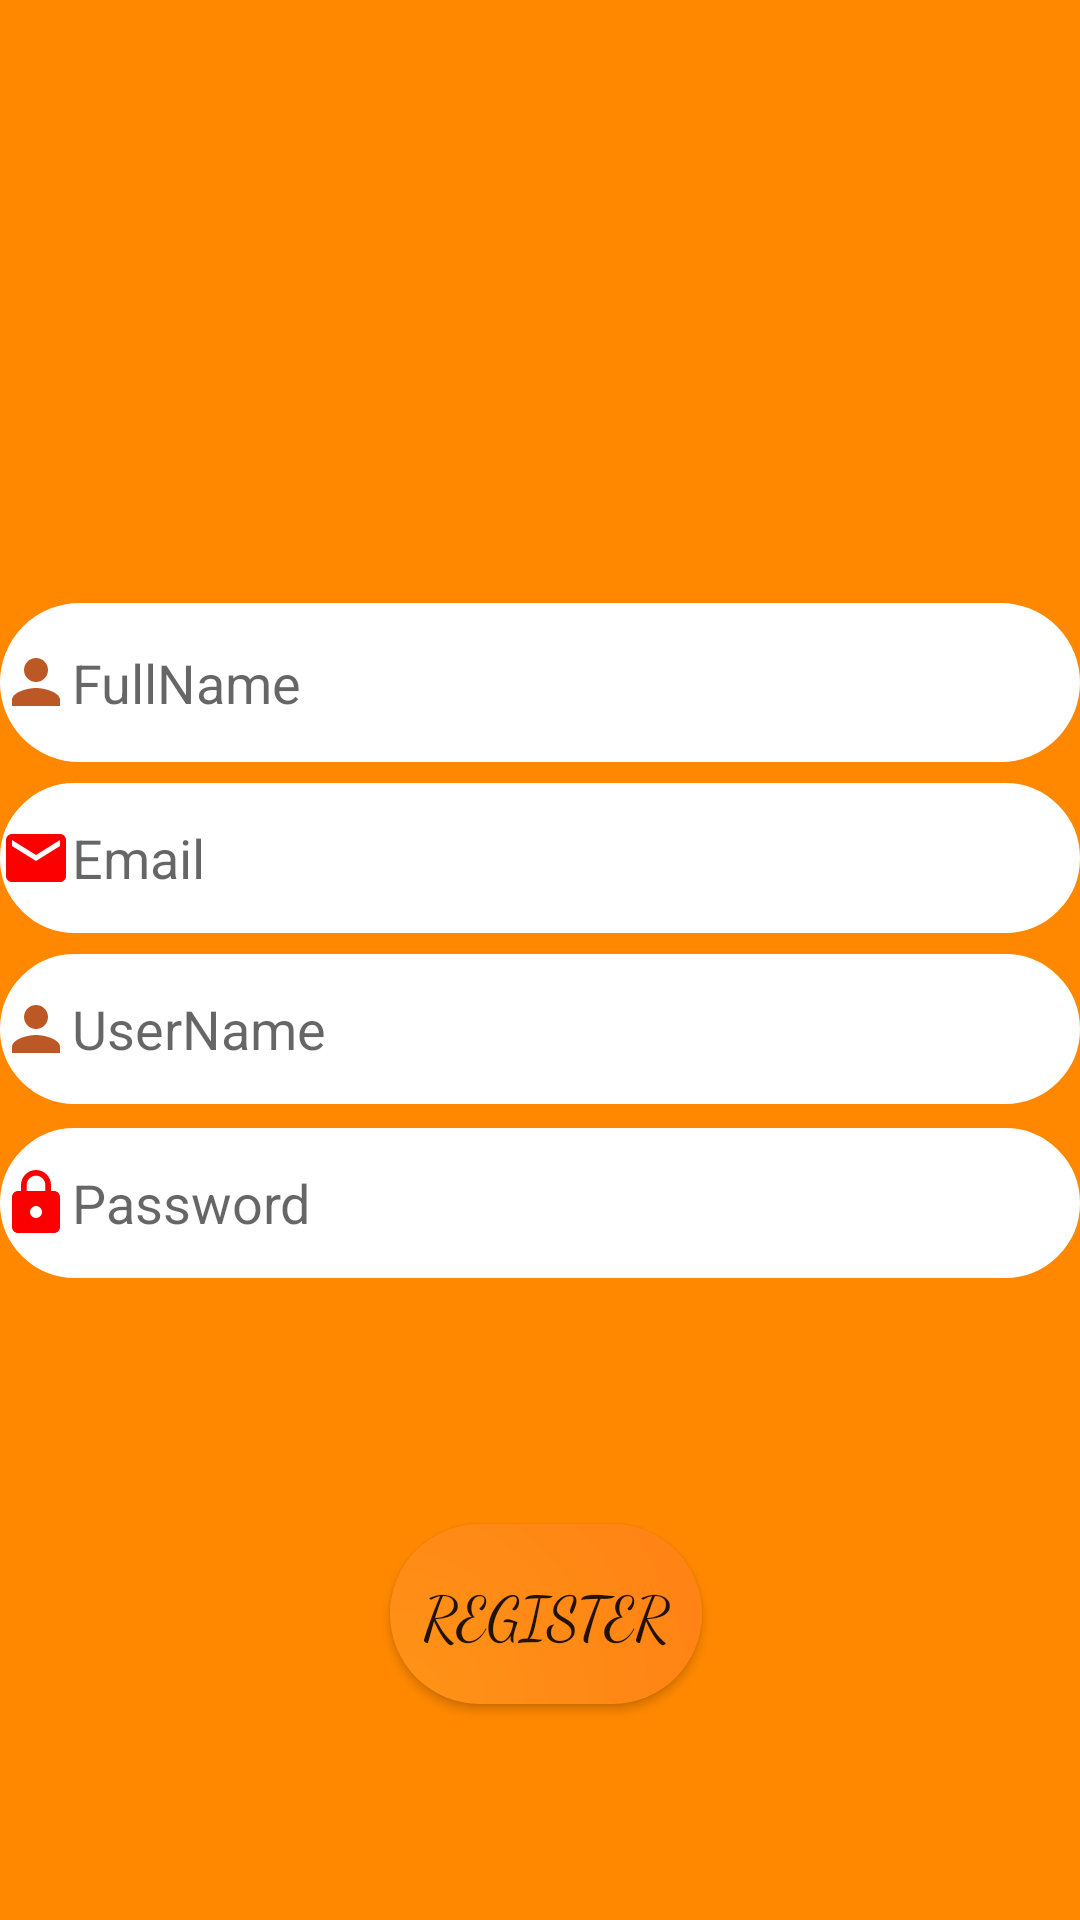

The Android layout XML behind this screen, and the referenced resources:
<!-- AndroidManifest.xml: application theme Theme.AppCompat.Light.NoActionBar -->
<!-- res/layout/activity_register.xml -->
<?xml version="1.0" encoding="utf-8"?>
<RelativeLayout xmlns:android="http://schemas.android.com/apk/res/android"
    xmlns:app="http://schemas.android.com/apk/res-auto"
    xmlns:tools="http://schemas.android.com/tools"
    android:layout_width="match_parent"
    android:layout_height="match_parent"
    tools:context=".register"
    android:background="@drawable/background"
    >

    <EditText
        android:id="@+id/full_name"
        android:layout_width="match_parent"
        android:layout_height="53dp"
        android:layout_above="@+id/email"
        android:layout_alignParentEnd="true"
        android:layout_alignParentRight="true"
        android:layout_marginEnd="0dp"
        android:layout_marginRight="0dp"
        android:layout_marginBottom="7dp"
        android:background="@drawable/input"
        android:drawableStart="@drawable/name"
        android:drawableLeft="@drawable/name"
        android:ems="10"
        android:hint="FullName"
        android:inputType="textPersonName"
        android:visibility="visible"
        tools:layout_editor_absoluteX="66dp"
        tools:layout_editor_absoluteY="84dp" />

    <EditText
        android:id="@+id/email"
        android:layout_width="match_parent"
        android:layout_height="50dp"
        android:layout_above="@+id/username"
        android:layout_marginBottom="7dp"
        android:background="@drawable/input"
        android:drawableStart="@drawable/email"
        android:drawableLeft="@drawable/email"
        android:ems="10"
        android:hint="Email"
        android:inputType="textEmailAddress"
        tools:layout_editor_absoluteX="25dp"
        tools:layout_editor_absoluteY="155dp" />

    <EditText
        android:id="@+id/password"
        android:layout_width="match_parent"
        android:layout_height="50dp"
        android:layout_above="@+id/register"
        android:layout_marginBottom="82dp"
        android:background="@drawable/input"
        android:drawableStart="@drawable/password"
        android:drawableLeft="@drawable/password"
        android:ems="10"
        android:hint="Password"
        android:inputType="textPassword"
        tools:layout_editor_absoluteX="23dp"
        tools:layout_editor_absoluteY="227dp" />

    <Button
        android:id="@+id/register"
        android:layout_width="155dp"
        android:layout_height="60dp"
        android:layout_alignParentStart="true"
        android:layout_alignParentLeft="true"
        android:layout_alignParentEnd="true"
        android:layout_alignParentRight="true"
        android:layout_alignParentBottom="true"
        android:layout_marginStart="130dp"
        android:layout_marginLeft="130dp"
        android:layout_marginEnd="126dp"
        android:layout_marginRight="126dp"
        android:layout_marginBottom="72dp"
        android:background="@drawable/button"
        android:fontFamily="cursive"
        android:text="Register"
        android:textSize="20dp" />

    <EditText
        android:id="@+id/username"
        android:layout_width="match_parent"
        android:layout_height="50dp"
        android:layout_above="@+id/password"
        android:layout_marginBottom="8dp"
        android:background="@drawable/input"
        android:drawableStart="@drawable/name"
        android:drawableLeft="@drawable/name"
        android:ems="10"
        android:hint="UserName"
        android:inputType="textPersonName" />

    <ImageView
        android:id="@+id/ProPic"
        android:layout_width="179dp"
        android:layout_height="166dp"
        android:layout_above="@+id/full_name"
        android:layout_alignParentStart="true"
        android:layout_alignParentLeft="true"
        android:layout_alignParentEnd="true"
        android:layout_alignParentRight="true"
        android:layout_marginStart="-2dp"
        android:layout_marginLeft="-2dp"
        android:layout_marginEnd="234dp"
        android:layout_marginRight="234dp"
        android:layout_marginBottom="22dp"
        tools:srcCompat="@drawable/logo" />
</RelativeLayout>
<!-- resources referenced by this layout -->
<resources>
  <!-- drawable background (drawable) -->
  <?xml version="1.0" encoding="utf-8"?>
  <shape xmlns:android="http://schemas.android.com/apk/res/android" android:shape="rectangle">
      <gradient android:startColor="#FF8800"
          android:endColor="#FF8800"
          android:type="radial"
          android:centerX="1%"
          android:centerY="100%"
          android:gradientRadius="1000dp" />
  
  </shape>
  <!-- drawable button (drawable) -->
  <shape xmlns:android="http://schemas.android.com/apk/res/android" android:shape="rectangle">
      <gradient android:startColor="#FF9317"
          android:endColor="#FF0000"
          android:type="radial"
          android:centerX="1%"
          android:centerY="100%"
          android:gradientRadius="1000dp"
          />
      <corners android:radius="200dp"></corners>
  </shape>
  <!-- drawable email (drawable) -->
  <vector android:height="24dp" android:tint="#FC0001"
      android:viewportHeight="24" android:viewportWidth="24"
      android:width="24dp" xmlns:android="http://schemas.android.com/apk/res/android">
      <path android:fillColor="@android:color/white" android:pathData="M20,4L4,4c-1.1,0 -1.99,0.9 -1.99,2L2,18c0,1.1 0.9,2 2,2h16c1.1,0 2,-0.9 2,-2L22,6c0,-1.1 -0.9,-2 -2,-2zM20,8l-8,5 -8,-5L4,6l8,5 8,-5v2z"/>
  </vector>
  <!-- drawable input (drawable) -->
  <?xml version="1.0" encoding="utf-8"?>
  <selector xmlns:android="http://schemas.android.com/apk/res/android">
  
  
      <item android:state_enabled="true" >
          <shape android:shape="rectangle">
              <solid android:color="@color/white"/>
              <corners android:radius="200dp"></corners>
              <stroke android:color="@android:color/white" android:width="1dp"/>
          </shape>
      </item>
  
  
      <item android:state_enabled="true" android:state_focused="true">
          <shape android:shape="rectangle">
              <solid android:color="@color/white"/>
              <corners android:radius="200dp"></corners>
              <stroke android:color="@color/design_default_color_error" android:width="1dp"/>
          </shape>
  
  
      </item>
  
  </selector>
  <!-- drawable logo: png bitmap (drawable, 37206 bytes) -->
  <!-- drawable name (drawable) -->
  <vector android:height="24dp" android:tint="#BC5825"
      android:viewportHeight="24" android:viewportWidth="24"
      android:width="24dp" xmlns:android="http://schemas.android.com/apk/res/android">
      <path android:fillColor="@android:color/white" android:pathData="M12,12c2.21,0 4,-1.79 4,-4s-1.79,-4 -4,-4 -4,1.79 -4,4 1.79,4 4,4zM12,14c-2.67,0 -8,1.34 -8,4v2h16v-2c0,-2.66 -5.33,-4 -8,-4z"/>
  </vector>
  <!-- drawable password (drawable) -->
  <vector android:height="24dp" android:tint="#FC0001"
      android:viewportHeight="24" android:viewportWidth="24"
      android:width="24dp" xmlns:android="http://schemas.android.com/apk/res/android">
      <path android:fillColor="@android:color/white" android:pathData="M18,8h-1L17,6c0,-2.76 -2.24,-5 -5,-5S7,3.24 7,6v2L6,8c-1.1,0 -2,0.9 -2,2v10c0,1.1 0.9,2 2,2h12c1.1,0 2,-0.9 2,-2L20,10c0,-1.1 -0.9,-2 -2,-2zM12,17c-1.1,0 -2,-0.9 -2,-2s0.9,-2 2,-2 2,0.9 2,2 -0.9,2 -2,2zM15.1,8L8.9,8L8.9,6c0,-1.71 1.39,-3.1 3.1,-3.1 1.71,0 3.1,1.39 3.1,3.1v2z"/>
  </vector>
  <!-- not gathered from this repository: default colours our renderer supplied (Android Studio template values) -->
  <color name="white">#FFFFFFFF</color>
</resources>
